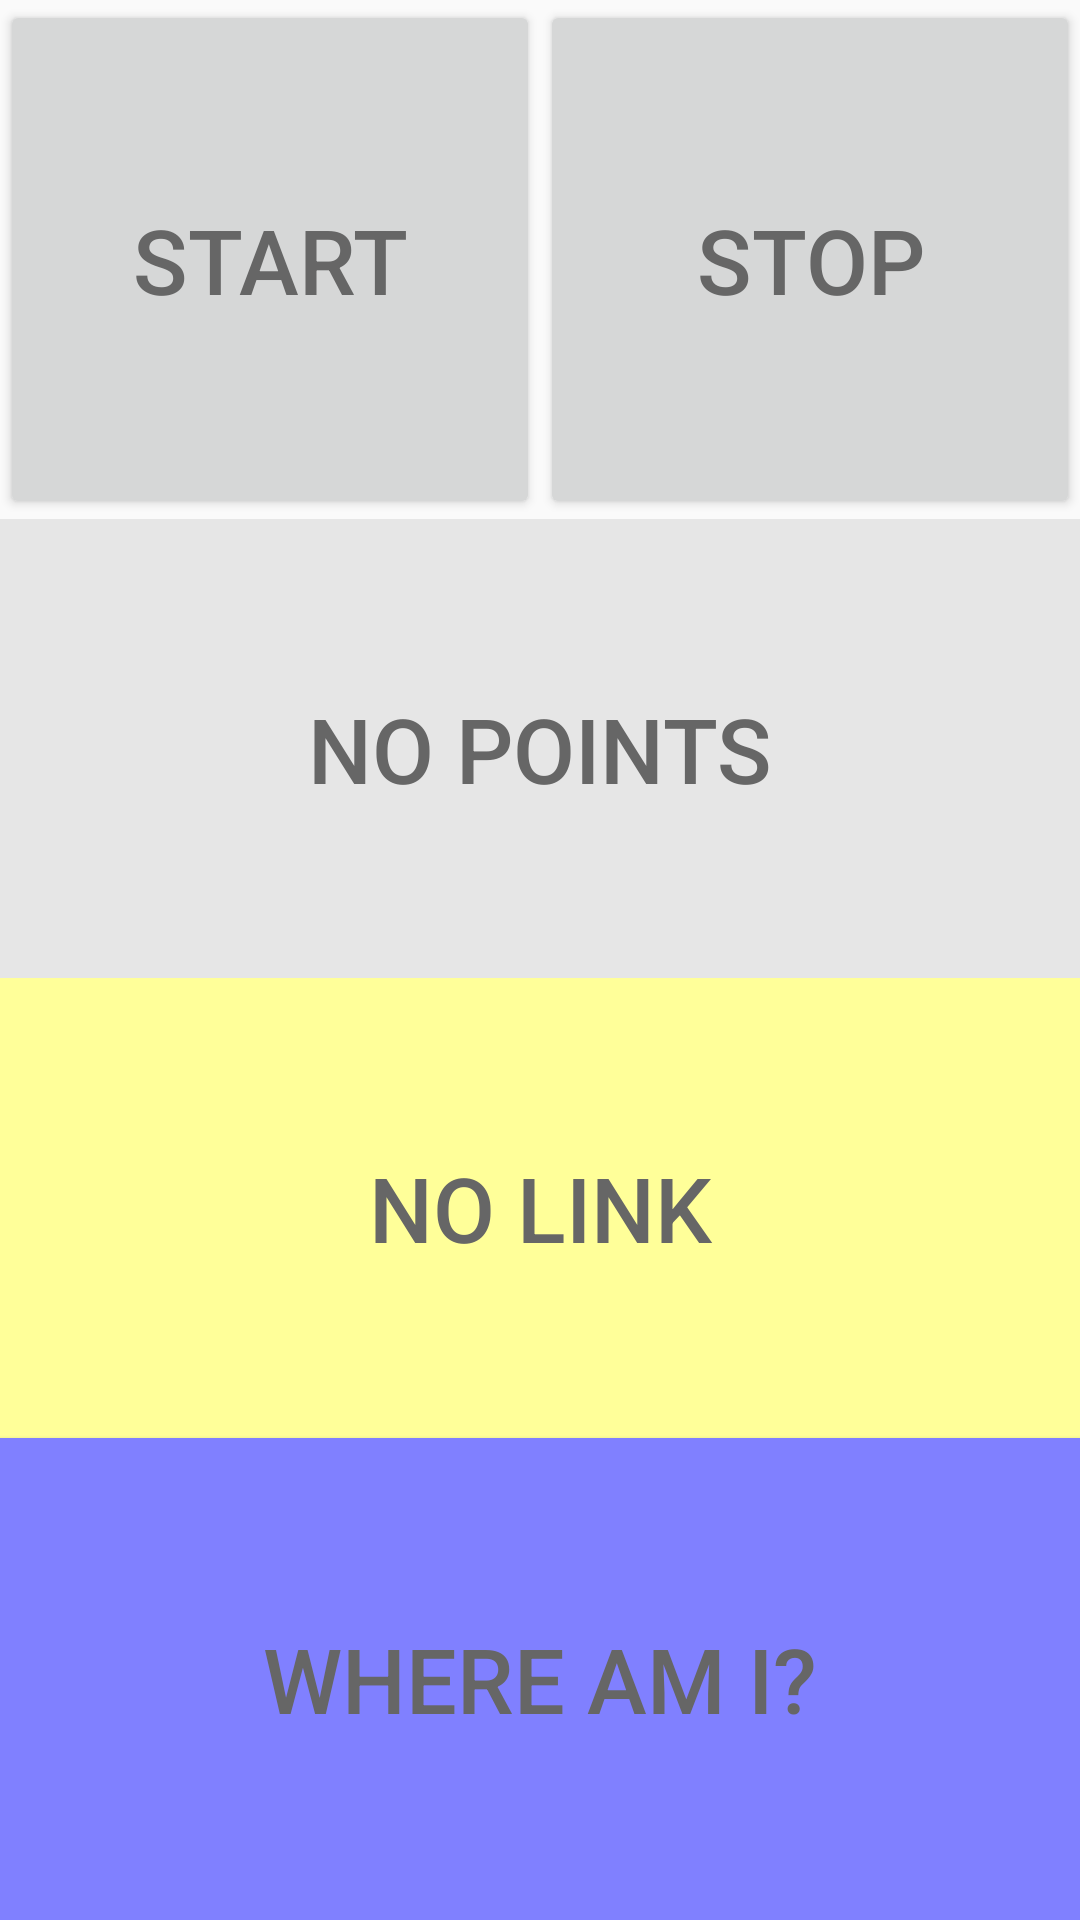

Produce the Android XML layout that renders to this screen, including the resource entries it uses.
<!-- AndroidManifest.xml: activity theme AppTheme.NoActionBar -->
<!-- res/layout/activity_main.xml -->
<?xml version="1.0" encoding="utf-8"?>
<android.support.design.widget.CoordinatorLayout xmlns:android="http://schemas.android.com/apk/res/android"
    xmlns:app="http://schemas.android.com/apk/res-auto"
    xmlns:tools="http://schemas.android.com/tools"
    android:layout_width="match_parent"
    android:layout_height="match_parent"
    tools:context="com.inzv1.arcturuspiotrek.inzv1.MainActivity">

    <GridLayout
        android:id="@+id/layoutTop"
        android:layout_width="match_parent"
        android:layout_height="match_parent"
        android:columnCount="2"
        android:rowCount="4"
        android:orientation="horizontal">>

        <Button
            android:id="@+id/button_start"
            android:layout_height="wrap_content"
            android:layout_column="0"
            android:layout_columnWeight="1"
            android:layout_row="0"
            android:layout_rowWeight="1"
            android:maxWidth="180dp"
            android:minWidth="180dp"
            android:text="Start"
            android:textColor="@color/color_text_button_start_stop"
            android:textSize="30sp" />

        <Button
            android:id="@+id/button_stop"
            android:layout_height="wrap_content"
            android:layout_column="1"
            android:layout_columnWeight="1"
            android:layout_row="0"
            android:layout_rowWeight="1"
            android:maxWidth="180dp"
            android:minWidth="180dp"
            android:text="Stop"
            android:textColor="@color/color_text_button_start_stop"
            android:textSize="30sp" />

        <TextView
            android:id="@+id/infoTextView"
            android:layout_height="wrap_content"
            android:layout_column="0"
            android:layout_columnSpan="2"
            android:layout_columnWeight="1"
            android:layout_row="1"
            android:layout_rowWeight="1"
            android:background="#e6e6e6"
            android:gravity="center"
            android:maxWidth="360dp"
            android:text="NO POINTS"
            android:textAppearance="@style/TextAppearance.AppCompat.Widget.Button"
            android:textColor="@color/color_text_button_start_stop"
            android:textSize="30sp" />

        <TextView
            android:id="@+id/linkTextView"
            android:layout_height="wrap_content"
            android:layout_column="0"
            android:layout_columnSpan="2"
            android:layout_columnWeight="1"
            android:layout_row="2"
            android:layout_rowWeight="1"
            android:background="#ffff99"
            android:gravity="center"
            android:maxWidth="360dp"
            android:text="NO LINK"
            android:textAppearance="@style/TextAppearance.AppCompat.Widget.Button"
            android:textColor="@color/color_text_button_start_stop"
            android:textSize="30sp" />

        <Button
            android:id="@+id/buttonWhereAmI"
            android:layout_height="wrap_content"
            android:layout_column="0"
            android:layout_columnSpan="2"
            android:layout_columnWeight="1"
            android:layout_row="3"
            android:layout_rowWeight="1"
            android:background="#8080ff"
            android:text="Where am I?"
            android:textColor="@color/color_text_button_start_stop"
            android:textSize="30sp" />

    </GridLayout>


</android.support.design.widget.CoordinatorLayout>
<!-- resources referenced by this layout -->
<resources>
  <color name="color_text_button_start_stop">#666666</color>
  <style name="AppTheme.NoActionBar">
          <item name="windowActionBar">false</item>
          <item name="windowNoTitle">true</item>
          <item name="android:actionBarStyle">@style/ActionBarBackgroundColor</item>
      </style>
  <style name="ActionBarBackgroundColor" parent="@style/AppTheme.NoActionBar">
          <item name="android:background">@color/colorPrimaryDark</item>
      </style>
  <color name="colorPrimaryDark">#666666</color>
</resources>
